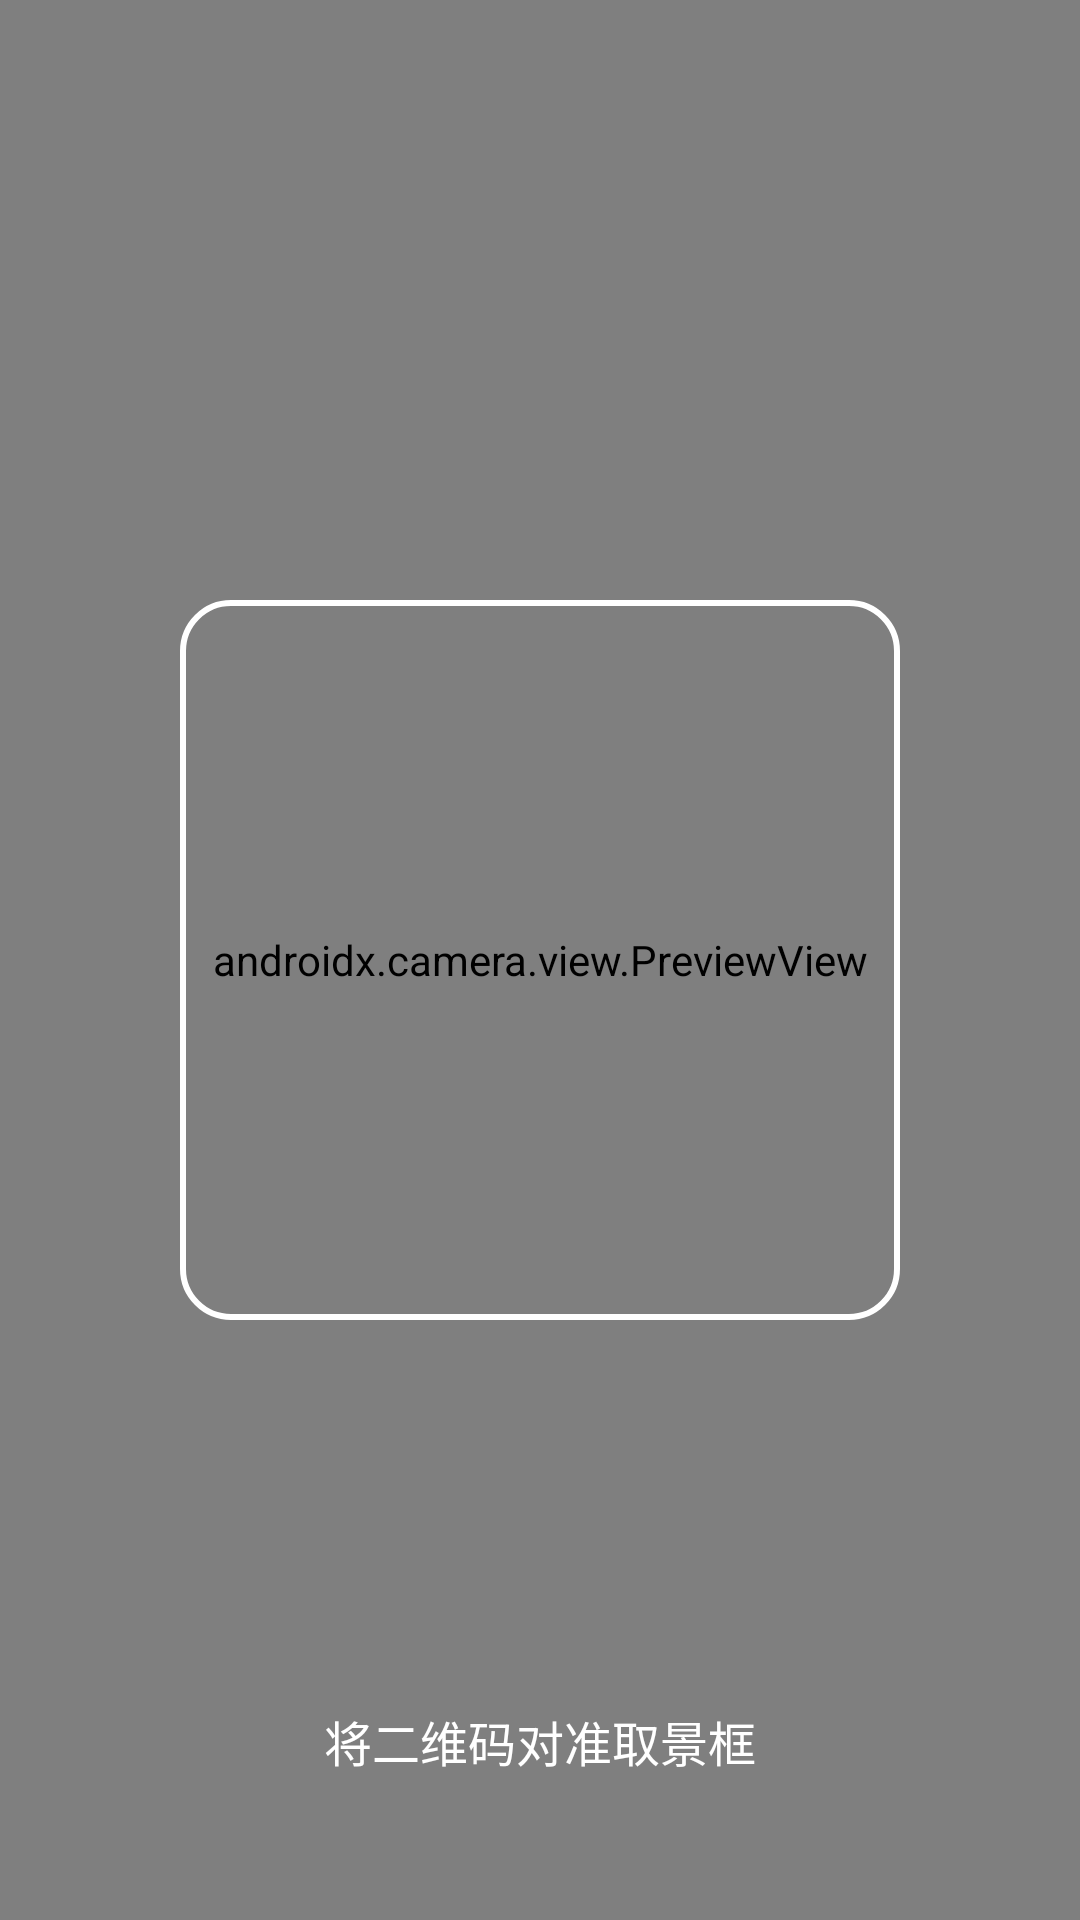

Write the Android layout XML for this screen, with the resource values it uses.
<!-- AndroidManifest.xml: application theme Theme.Totp -->
<!-- res/layout/activity_scan.xml -->
<?xml version="1.0" encoding="utf-8"?>
<FrameLayout
    xmlns:android="http://schemas.android.com/apk/res/android"
    android:layout_width="match_parent"
    android:layout_height="match_parent">

    <androidx.camera.view.PreviewView
        android:id="@+id/previewView"
        android:layout_width="match_parent"
        android:layout_height="match_parent" />

    <View
        android:layout_width="240dp"
        android:layout_height="240dp"
        android:layout_gravity="center"
        android:background="@drawable/bg_scan_frame" />

    <TextView
        android:layout_width="wrap_content"
        android:layout_height="wrap_content"
        android:layout_gravity="bottom|center_horizontal"
        android:layout_marginBottom="48dp"
        android:text="将二维码对准取景框"
        android:textColor="@android:color/white"
        android:textSize="16sp" />

</FrameLayout>
<!-- resources referenced by this layout -->
<resources>
  <!-- drawable bg_scan_frame (drawable) -->
  <shape xmlns:android="http://schemas.android.com/apk/res/android">
      <stroke
          android:color="#FFFFFF"
          android:width="2dp" />
      <corners android:radius="16dp" />
  </shape>
  <style name="Theme.Totp" parent="Theme.Material3.DayNight.NoActionBar">
          <item name="colorPrimary">@color/brand</item>
          <item name="android:colorBackground">@color/bg</item>
          <item name="android:windowBackground">@color/bg</item>
      </style>
  <color name="brand">#4f7cff</color>
  <color name="bg">#0b1020</color>
</resources>
